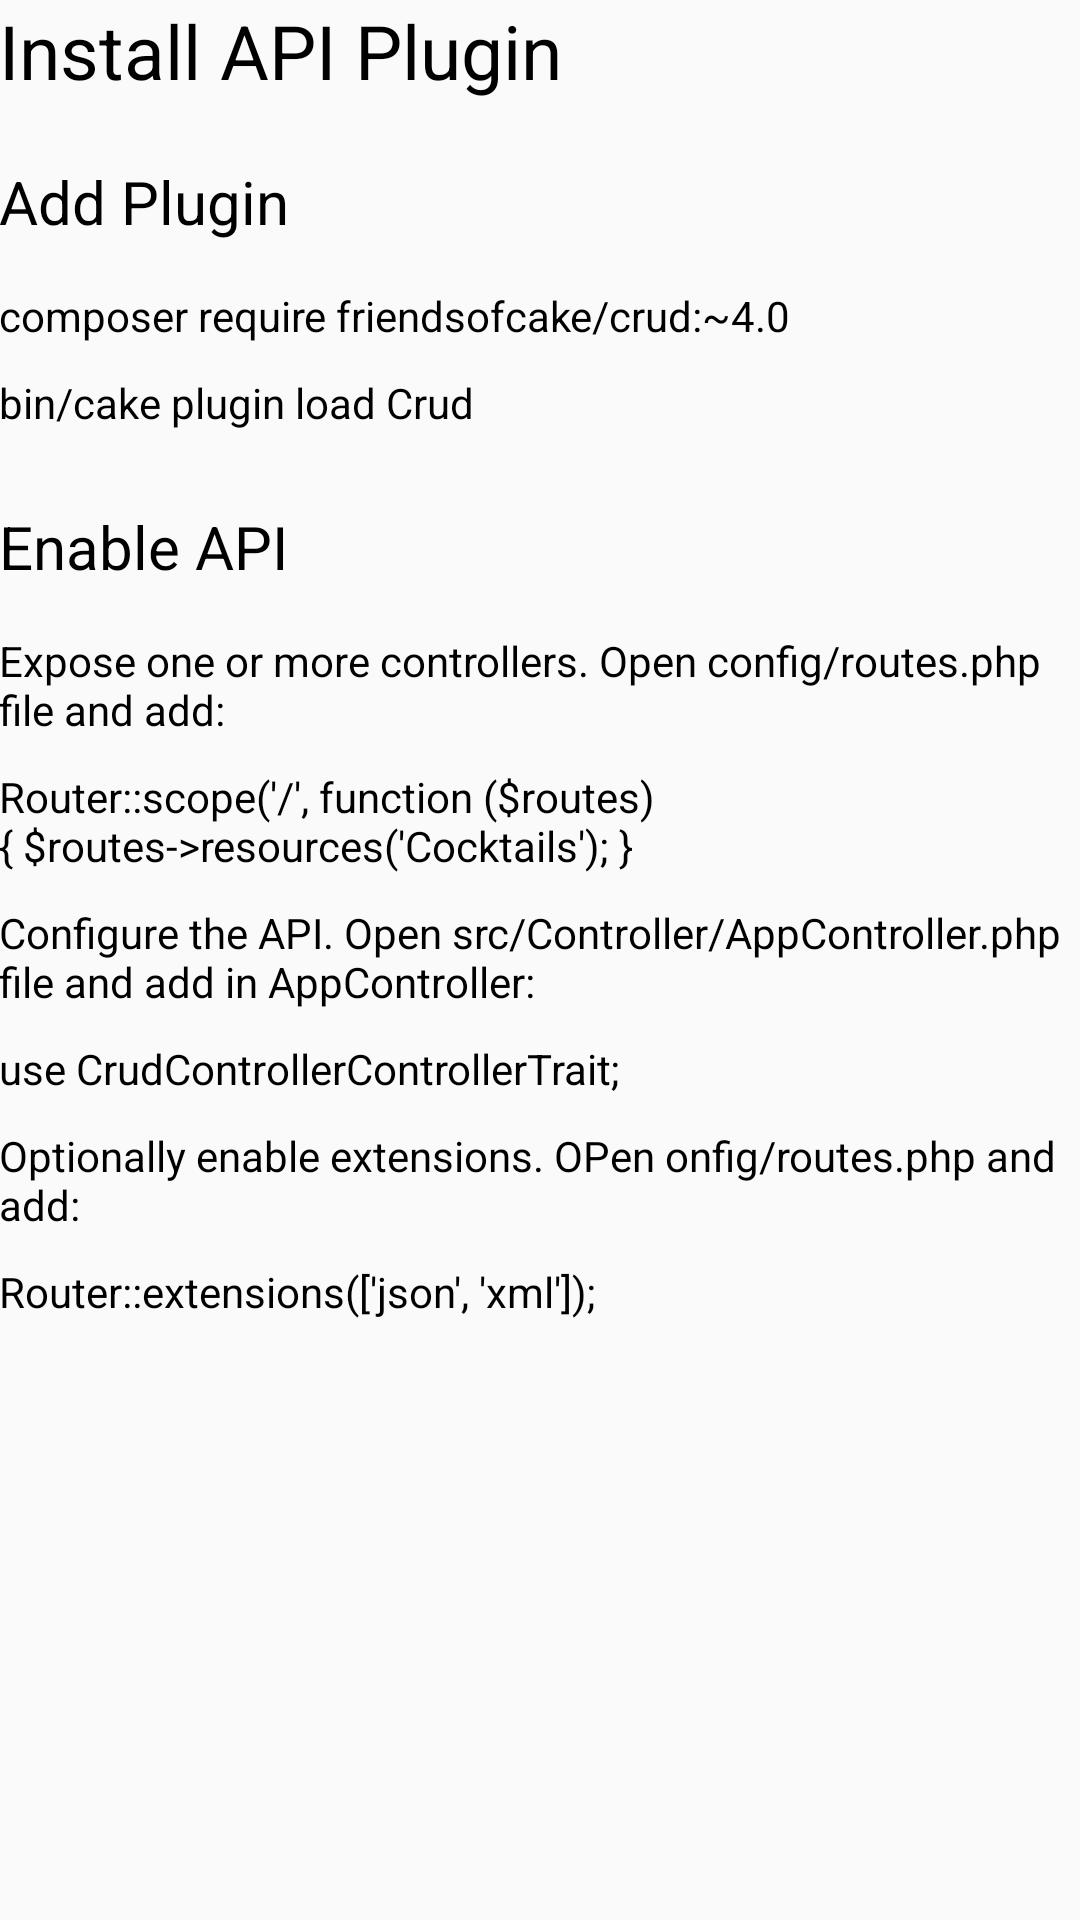

Reconstruct the res/layout file that produces this screen, plus the resources it refers to.
<!-- AndroidManifest.xml: application theme AppTheme -->
<!-- res/layout/activity_plugin.xml -->
<?xml version="1.0" encoding="utf-8"?>
<ScrollView xmlns:android="http://schemas.android.com/apk/res/android"
    xmlns:tools="http://schemas.android.com/tools"
    android:layout_width="match_parent"
    android:layout_height="match_parent">

    <LinearLayout
        android:layout_width="match_parent"
        android:layout_height="match_parent"
        android:orientation="vertical"
        android:paddingBottom="@dimen/activity_vertical_margin"
        android:paddingLeft="@dimen/activity_horizontal_margin"
        android:paddingRight="@dimen/activity_horizontal_margin"
        android:paddingTop="@dimen/activity_vertical_margin"
        tools:context="com.example.android.udacityprojectprepfinal.Plugin">

        <TextView
            style="@style/Title"
            android:text="@string/option_4" />

        <TextView
            style="@style/SubTitle"
            android:text="@string/add_plugin" />

        <TextView
            style="@style/Content"
            android:text="@string/all_plugin_text_1" />

        <TextView
            style="@style/Content"
            android:text="@string/all_plugin_text_2" />


        <TextView
            style="@style/SubTitle"
            android:text="@string/enable_api" />

        <TextView
            style="@style/Content"
            android:text="@string/enable_api_text_1" />

        <TextView
            style="@style/Content"
            android:text="@string/enable_api_text_2" />

        <TextView
            style="@style/Content"
            android:text="@string/enable_api_text_3" />

        <TextView
            style="@style/Content"
            android:text="@string/enable_api_text_4" />

        <TextView
            style="@style/Content"
            android:text="@string/enable_api_text_5" />

        <TextView
            style="@style/Content"
            android:text="@string/enable_api_text_6" />




    </LinearLayout>
</ScrollView>
<!-- resources referenced by this layout -->
<resources>
  <string name="add_plugin">Add Plugin</string>
  <string name="all_plugin_text_1">composer require friendsofcake/crud:~4.0</string>
  <string name="all_plugin_text_2">bin/cake plugin load Crud</string>
  <string name="enable_api">Enable API</string>
  <string name="enable_api_text_1">Expose one or more controllers. Open config/routes.php file and add:</string>
  <string name="enable_api_text_2">Router::scope(\'/\', function ($routes) { $routes-&gt;resources(\'Cocktails\'); } </string>
  <string name="enable_api_text_3">Configure the API. Open src/Controller/AppController.php file and add in AppController:</string>
  <string name="enable_api_text_4">use \Crud\Controller\ControllerTrait;</string>
  <string name="enable_api_text_5">Optionally enable extensions. OPen onfig/routes.php and add:</string>
  <string name="enable_api_text_6">Router::extensions([\'json\', \'xml\']);</string>
  <string name="option_4">Install API Plugin</string>
  <style name="Content">
          <item name="android:textColor">@color/black</item>
          <item name="android:layout_width">match_parent</item>
          <item name="android:layout_height">wrap_content</item>
          <item name="android:layout_marginTop">5dp</item>
          <item name="android:layout_marginBottom">5dp</item>
      </style>
  <style name="SubTitle">
          <item name="android:textColor">@color/black</item>
          <item name="android:textSize">20sp</item>
          <item name="android:layout_marginTop">20dp</item>
          <item name="android:layout_marginBottom">10dp</item>
          <item name="android:layout_width">match_parent</item>
          <item name="android:layout_height">wrap_content</item>
      </style>
  <style name="Title">
          <item name="android:textColor">@color/black</item>
          <item name="android:textSize">25sp</item>
          <item name="android:layout_width">match_parent</item>
          <item name="android:layout_height">wrap_content</item>
  
      </style>
  <style name="AppTheme" parent="Theme.AppCompat.Light.DarkActionBar">
          
          <item name="colorPrimary">@color/colorPrimary</item>
          <item name="colorPrimaryDark">@color/colorPrimaryDark</item>
          <item name="colorAccent">@color/colorAccent</item>
          <item name="android:textColor">#FF8929</item>
      </style>
  <color name="black">#000000</color>
  <color name="colorPrimary">#1E444F</color>
  <color name="colorPrimaryDark">#C82334</color>
  <color name="colorAccent">#1E444F</color>
</resources>
